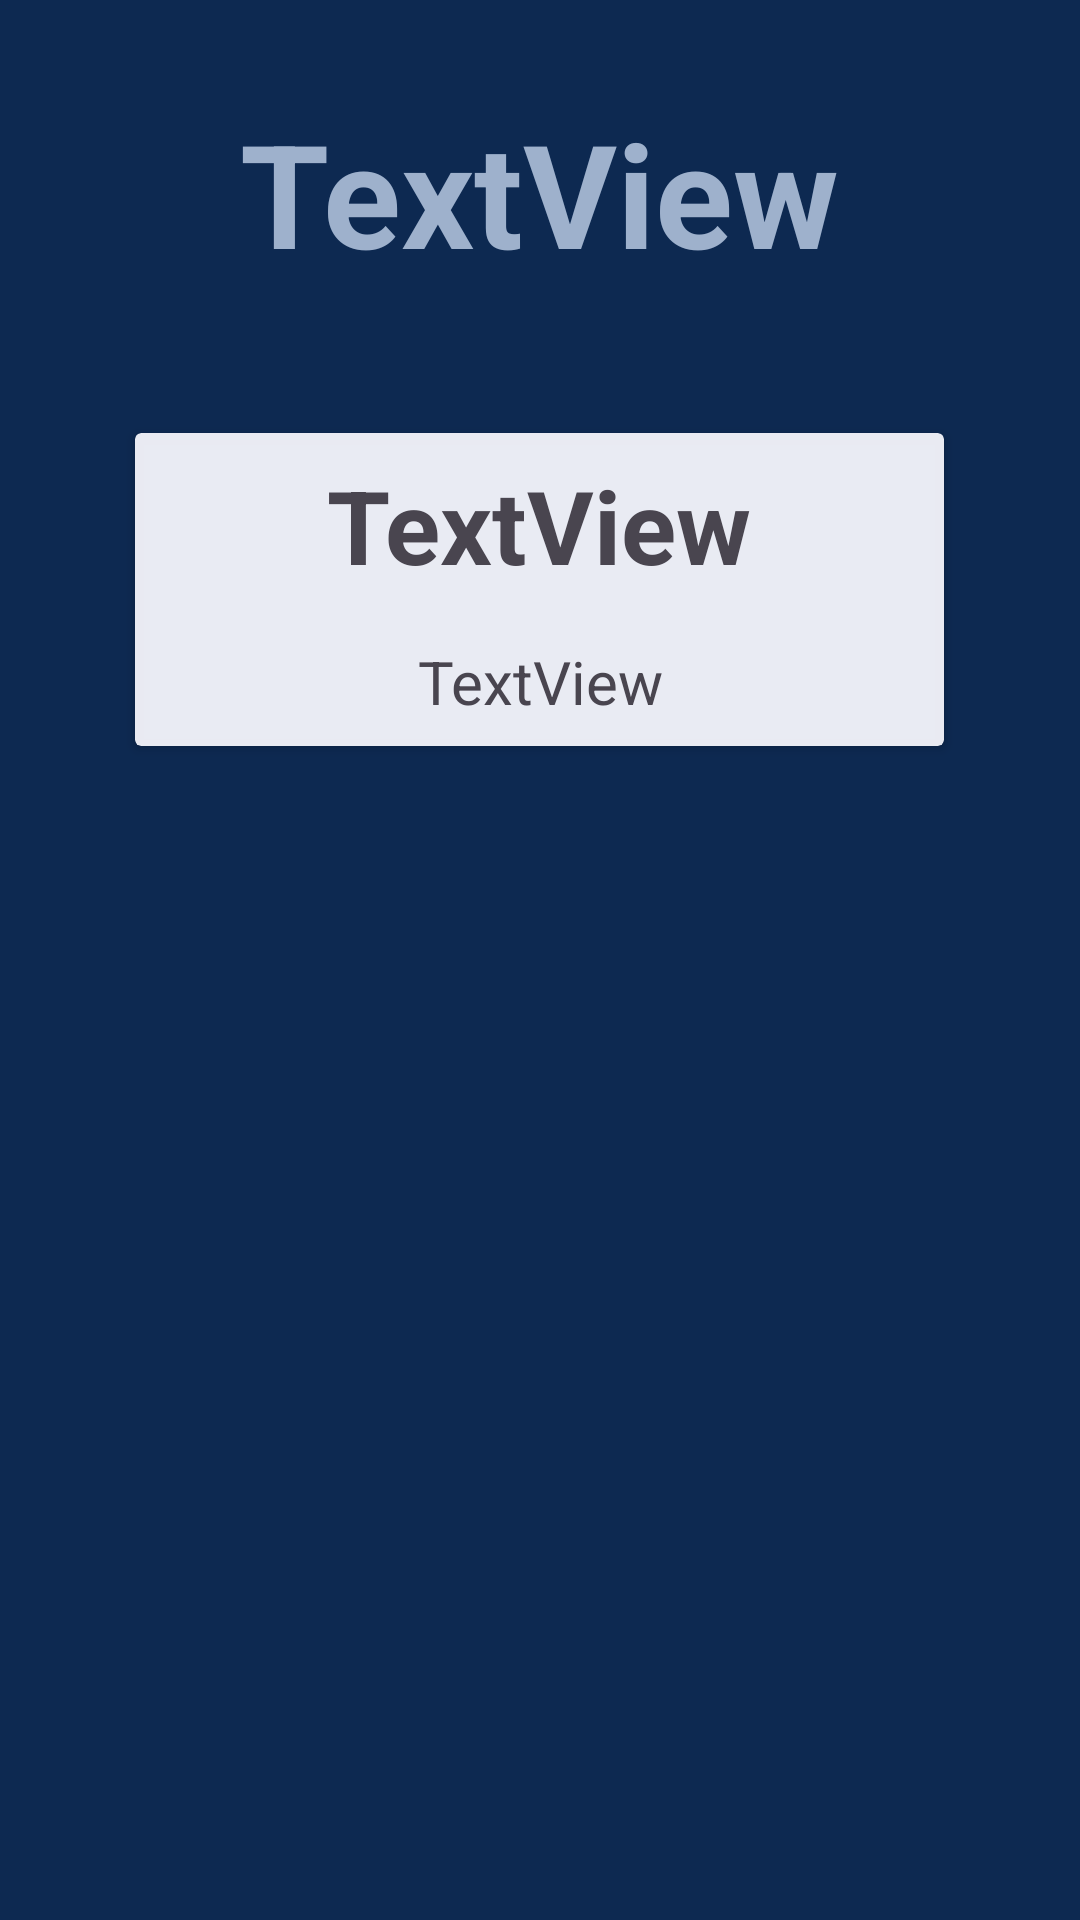

Produce the Android XML layout that renders to this screen, including the resource entries it uses.
<!-- AndroidManifest.xml: application theme Theme.GameDrive -->
<!-- res/layout/game_view_activity.xml -->
<?xml version="1.0" encoding="utf-8"?>
<androidx.constraintlayout.widget.ConstraintLayout xmlns:android="http://schemas.android.com/apk/res/android"
    xmlns:app="http://schemas.android.com/apk/res-auto"
    xmlns:tools="http://schemas.android.com/tools"
    android:id="@+id/game"
    android:layout_width="match_parent"
    android:layout_height="match_parent"
    android:background="@color/background_dark">

    <ScrollView
        android:layout_width="match_parent"
        android:layout_height="match_parent"
        app:layout_constraintBottom_toBottomOf="parent"
        app:layout_constraintEnd_toEndOf="parent"
        app:layout_constraintStart_toStartOf="parent"
        app:layout_constraintTop_toTopOf="parent">

        <LinearLayout
            android:layout_width="match_parent"
            android:layout_height="wrap_content"
            android:background="@color/background_dark"
            android:gravity="center"
            android:orientation="vertical">

            <TextView
                android:id="@+id/gameTitleTextView"
                android:layout_width="wrap_content"
                android:layout_height="wrap_content"
                android:layout_marginTop="32dp"
                android:text="TextView"
                android:textAlignment="center"
                android:textColor="@color/light_blue"
                android:textSize="48sp"
                android:textStyle="bold" />

            <androidx.cardview.widget.CardView
                android:id="@+id/gameCoverCardView"
                android:layout_width="wrap_content"
                android:layout_height="wrap_content"
                android:layout_marginTop="32dp"
                app:cardCornerRadius="20dp"
                app:cardElevation="20dp">

                <ImageView
                    android:id="@+id/gameCoverImageView"
                    android:layout_width="wrap_content"
                    android:layout_height="wrap_content"
                    tools:srcCompat="@tools:sample/avatars" />
            </androidx.cardview.widget.CardView>

            <androidx.cardview.widget.CardView
                android:layout_width="wrap_content"
                android:layout_height="wrap_content"
                android:layout_marginTop="16dp"
                android:layout_marginBottom="16dp"
                android:backgroundTint="@color/light_cyan">

                <androidx.constraintlayout.widget.ConstraintLayout
                    android:id="@+id/gameTextConstraint"
                    android:layout_width="match_parent"
                    android:layout_height="match_parent"
                    android:layout_marginStart="64dp"
                    android:layout_marginTop="8dp"
                    android:layout_marginEnd="64dp"
                    android:layout_marginBottom="8dp">

                    <TextView
                        android:id="@+id/gameGenreTextView"
                        android:layout_width="wrap_content"
                        android:layout_height="wrap_content"
                        android:text="TextView"
                        android:textAlignment="center"
                        android:textSize="34sp"
                        android:textStyle="bold"
                        app:layout_constraintEnd_toEndOf="parent"
                        app:layout_constraintStart_toStartOf="parent"
                        app:layout_constraintTop_toTopOf="parent" />

                    <TextView
                        android:id="@+id/gameDescriptionTextView"
                        android:layout_width="wrap_content"
                        android:layout_height="wrap_content"
                        android:layout_marginTop="16dp"
                        android:text="TextView"
                        android:textAlignment="center"
                        android:textSize="20sp"
                        app:layout_constraintEnd_toEndOf="parent"
                        app:layout_constraintStart_toStartOf="parent"
                        app:layout_constraintTop_toBottomOf="@+id/gameGenreTextView" />
                </androidx.constraintlayout.widget.ConstraintLayout>
            </androidx.cardview.widget.CardView>
        </LinearLayout>
    </ScrollView>

</androidx.constraintlayout.widget.ConstraintLayout>
<!-- resources referenced by this layout -->
<resources>
  <color name="background_dark">#0D2951</color>
  <color name="light_blue">#9EB1CC</color>
  <color name="light_cyan">#edfafaff</color>
  <style name="Theme.GameDrive" parent="Base.Theme.GameDrive" />
  <style name="Base.Theme.GameDrive" parent="Theme.Material3.DayNight.NoActionBar">
          
          
      </style>
</resources>
